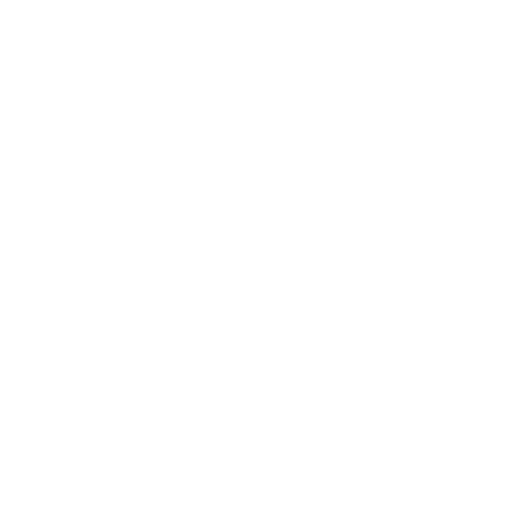
t = 0.00 s
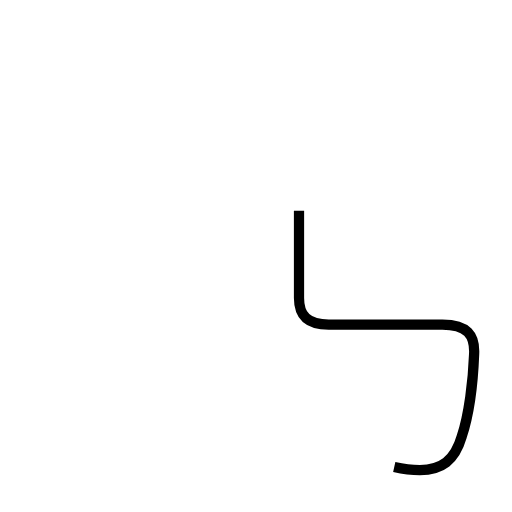
t = 1.36 s
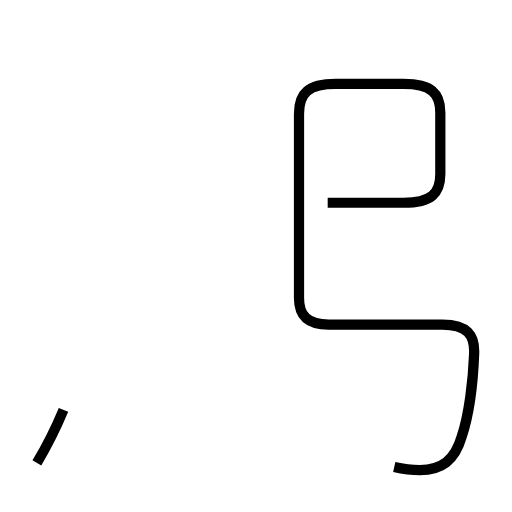
t = 2.90 s
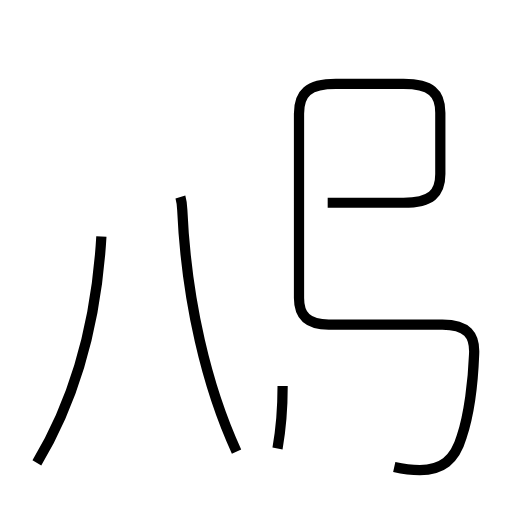
t = 4.38 s
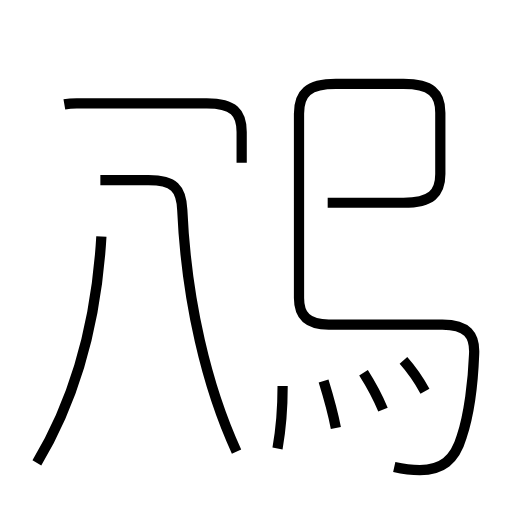
t = 5.67 s
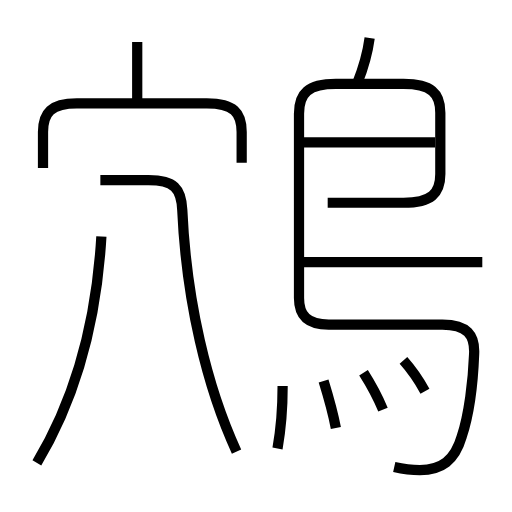
t = 7.12 s

The animated SVG that drew these frames (rendered in a browser with its animation timeline set to each time). Animation: 12 SMIL elements (animate=12); one cycle of 7.12 s.

<?xml version='1.0' encoding='utf-8'?>
<svg viewBox="0.0 -6.0 50.0 50.0" version="1.1" xmlns="http://www.w3.org/2000/svg"><rect x="-1000" y="-1000" width="2000" height="2000" stroke="white" fill="white" /><g style="fill:none;stroke:#000000;stroke-width:1"><path d="M 38.5 1.6 C 39.4 1.8 40.2 1.9 41.0 1.9 C 43.1 1.9 44.4 1.0 45.1 -1.4 C 45.8 -3.5 46.2 -6.8 46.3 -9.4 C 46.4 -11.3 45.6 -12.3 43.2 -12.3 L 32.1 -12.3 C 30.0 -12.3 29.2 -13.2 29.2 -14.9 L 29.2 -32.9 C 29.2 -34.9 30.1 -35.8 32.8 -35.8 L 39.4 -35.8 C 42.1 -35.8 43.0 -34.9 43.0 -33.0 L 43.0 -27.0 C 43.0 -25.1 42.1 -24.2 39.4 -24.2 L 32.0 -24.2 " transform="translate(0.0 38.0)" stroke-dasharray="90.90277844730427" stroke-dashoffset="90.90277844730427"><animate attributeName="stroke-dashoffset" from="90.90277844730427" to="0" dur="2.727083353419128s" begin="0s" fill="freeze" /></path><path d="M 3.6 1.2 C 7.2 -4.8 9.4 -12.3 9.9 -20.9 " transform="translate(0.0 38.0)" stroke-dasharray="23.203310956486103" stroke-dashoffset="23.203310956486103"><animate attributeName="stroke-dashoffset" from="23.203310956486103" to="0" dur="0.696099328694583s" begin="2.727083353419128s" fill="freeze" /></path><path d="M 27.1 -0.2 C 27.4 -1.9 27.6 -4.2 27.6 -6.3 " transform="translate(0.0 38.0)" stroke-dasharray="6.127401425115875" stroke-dashoffset="6.127401425115875"><animate attributeName="stroke-dashoffset" from="6.127401425115875" to="0" dur="0.18382204275347624s" begin="3.423182682113711s" fill="freeze" /></path><path d="M 23.1 0.1 C 20.2 -6.2 18.2 -14.6 17.8 -23.5 C 17.7 -25.6 17.0 -26.4 14.5 -26.4 L 9.8 -26.4 " transform="translate(0.0 38.0)" stroke-dasharray="34.1456657477007" stroke-dashoffset="34.1456657477007"><animate attributeName="stroke-dashoffset" from="34.1456657477007" to="0" dur="1.024369972431021s" begin="3.6070047248671875s" fill="freeze" /></path><path d="M 32.8 -2.2 C 32.5 -3.8 32.0 -5.5 31.6 -6.8 " transform="translate(0.0 38.0)" stroke-dasharray="4.7564499063469725" stroke-dashoffset="4.7564499063469725"><animate attributeName="stroke-dashoffset" from="4.7564499063469725" to="0" dur="0.14269349719040916s" begin="4.631374697298209s" fill="freeze" /></path><path d="M 37.4 -4.0 C 36.9 -5.2 36.2 -6.5 35.5 -7.6 " transform="translate(0.0 38.0)" stroke-dasharray="4.075318217583161" stroke-dashoffset="4.075318217583161"><animate attributeName="stroke-dashoffset" from="4.075318217583161" to="0" dur="0.12225954652749481s" begin="4.774068194488618s" fill="freeze" /></path><path d="M 41.5 -5.8 C 41.0 -6.7 40.2 -7.9 39.4 -8.8 " transform="translate(0.0 38.0)" stroke-dasharray="3.6684181322980263" stroke-dashoffset="3.6684181322980263"><animate attributeName="stroke-dashoffset" from="3.6684181322980263" to="0" dur="0.11005254396894078s" begin="4.896327741016113s" fill="freeze" /></path><path d="M 23.6 -28.1 L 23.6 -31.1 C 23.6 -33.0 22.8 -33.9 20.2 -33.9 L 7.5 -33.9 C 5.0 -33.9 4.2 -33.0 4.2 -31.1 L 4.2 -27.6 " transform="translate(0.0 38.0)" stroke-dasharray="29.359337791365334" stroke-dashoffset="29.359337791365334"><animate attributeName="stroke-dashoffset" from="29.359337791365334" to="0" dur="0.88078013374096s" begin="5.006380284985053s" fill="freeze" /></path><path d="M 13.4 -33.9 L 13.4 -39.9 " transform="translate(0.0 38.0)" stroke-dasharray="6.0" stroke-dashoffset="6.0"><animate attributeName="stroke-dashoffset" from="6.0" to="0" dur="0.18s" begin="5.887160418726014s" fill="freeze" /></path><path d="M 47.1 -18.4 L 29.6 -18.4 " transform="translate(0.0 38.0)" stroke-dasharray="17.5" stroke-dashoffset="17.5"><animate attributeName="stroke-dashoffset" from="17.5" to="0" dur="0.525s" begin="6.067160418726013s" fill="freeze" /></path><path d="M 42.5 -30.1 L 29.6 -30.1 " transform="translate(0.0 38.0)" stroke-dasharray="12.899999999999999" stroke-dashoffset="12.899999999999999"><animate attributeName="stroke-dashoffset" from="12.899999999999999" to="0" dur="0.38699999999999996s" begin="6.592160418726014s" fill="freeze" /></path><path d="M 34.9 -35.9 C 35.5 -37.4 35.9 -38.8 36.1 -40.3" transform="translate(0.0 38.0)" stroke-dasharray="4.572854382369719" stroke-dashoffset="4.572854382369719"><animate attributeName="stroke-dashoffset" from="4.572854382369719" to="0" dur="0.13718563147109158s" begin="6.979160418726013s" fill="freeze" /></path></g></svg>
